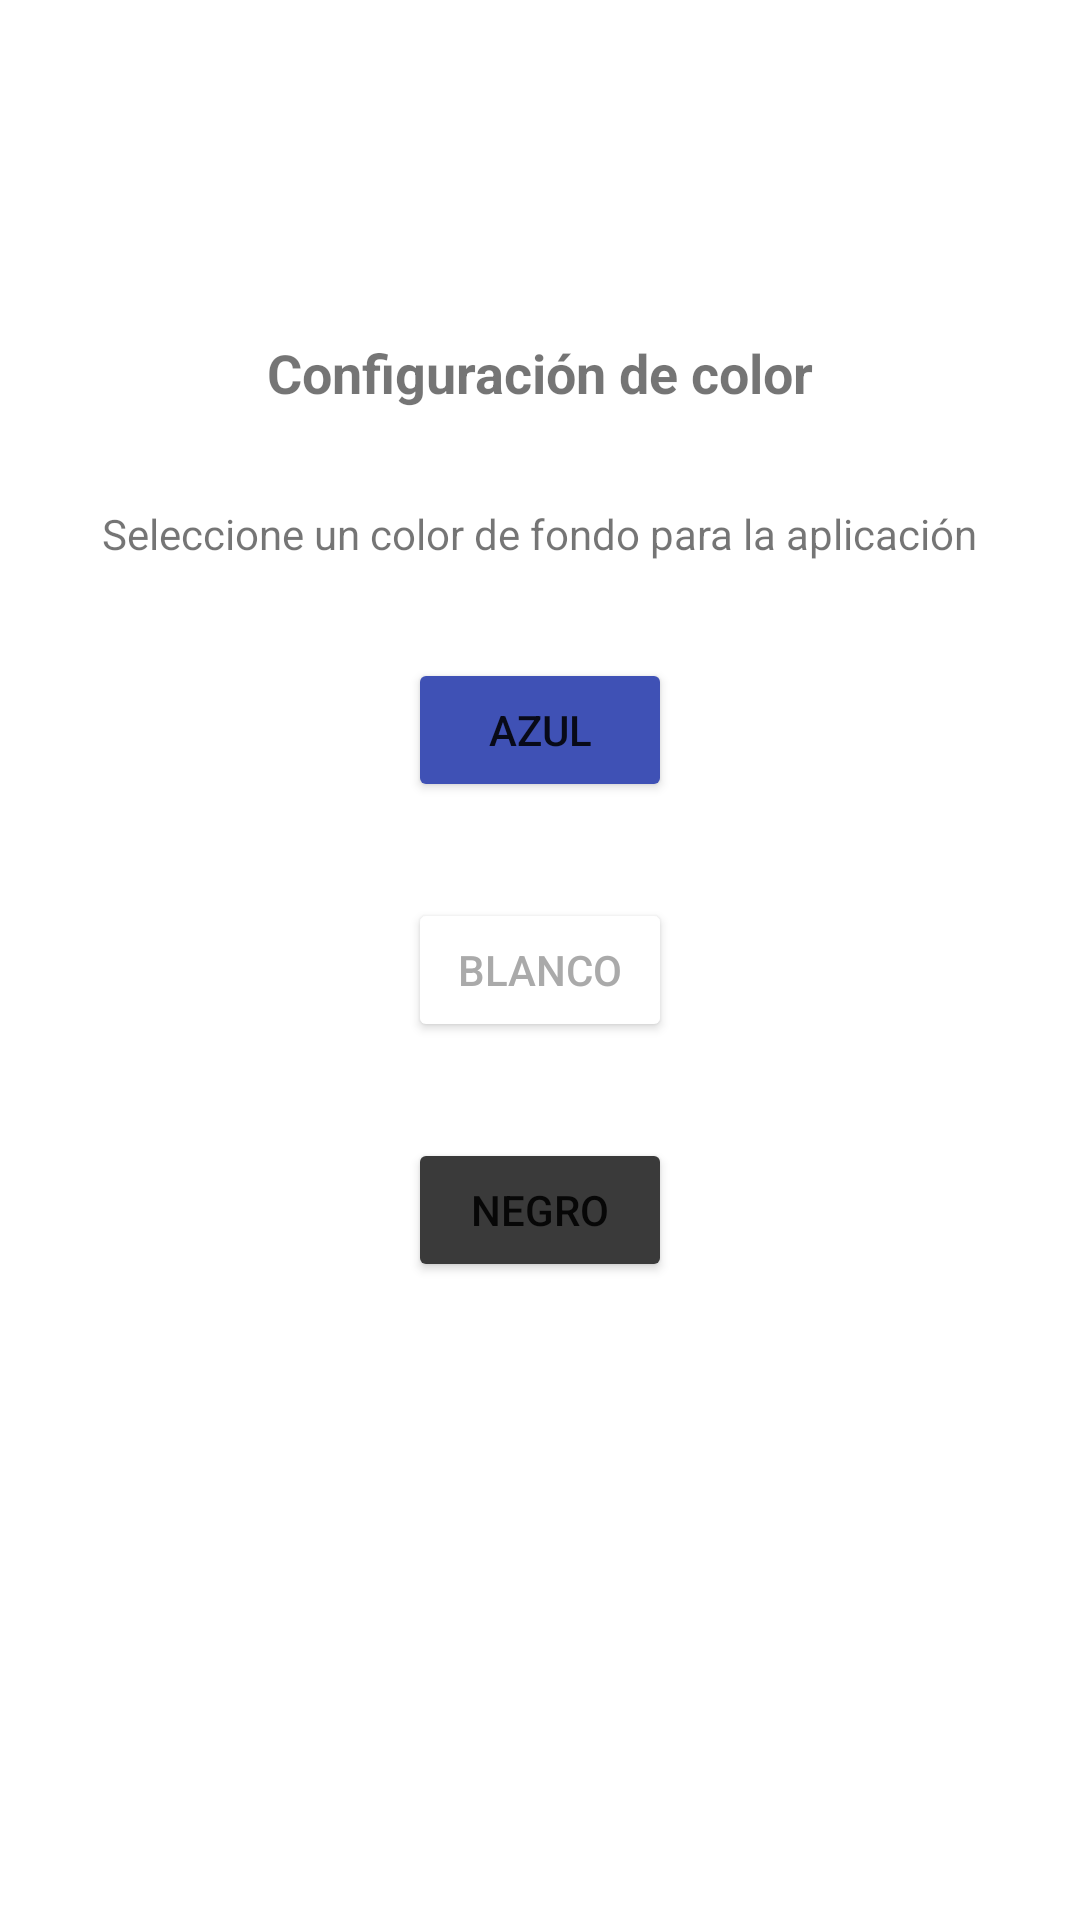

Layout XML and referenced resources for this Android screen:
<!-- AndroidManifest.xml: application theme Theme.EjercicioS3_Eco -->
<!-- res/layout/activity_config_color.xml -->
<?xml version="1.0" encoding="utf-8"?>
<androidx.constraintlayout.widget.ConstraintLayout xmlns:android="http://schemas.android.com/apk/res/android"
    xmlns:app="http://schemas.android.com/apk/res-auto"
    xmlns:tools="http://schemas.android.com/tools"
    android:id="@+id/background"
    android:layout_width="match_parent"
    android:layout_height="match_parent"
    tools:context=".configColor">

    <TextView
        android:id="@+id/textTv"
        android:layout_width="wrap_content"
        android:layout_height="wrap_content"
        android:layout_marginTop="32dp"
        android:text="Seleccione un color de fondo para la aplicación"
        app:layout_constraintEnd_toEndOf="parent"
        app:layout_constraintStart_toStartOf="parent"
        app:layout_constraintTop_toBottomOf="@+id/tittleTv" />

    <Button
        android:id="@+id/blueBtn"
        android:layout_width="wrap_content"
        android:layout_height="wrap_content"
        android:layout_marginTop="32dp"
        android:backgroundTint="#3F51B5"
        android:text="Azul"
        app:layout_constraintEnd_toEndOf="parent"
        app:layout_constraintStart_toStartOf="parent"
        app:layout_constraintTop_toBottomOf="@+id/textTv" />

    <Button
        android:id="@+id/whiteBtn"
        android:layout_width="wrap_content"
        android:layout_height="wrap_content"
        android:layout_marginTop="32dp"
        android:backgroundTint="#FFFFFF"
        android:text="Blanco"
        android:textColor="#AAAAAA"
        app:layout_constraintEnd_toEndOf="parent"
        app:layout_constraintStart_toStartOf="parent"
        app:layout_constraintTop_toBottomOf="@+id/blueBtn" />

    <Button
        android:id="@+id/blackBtn"
        android:layout_width="wrap_content"
        android:layout_height="wrap_content"
        android:layout_marginTop="32dp"
        android:backgroundTint="#3A3A3A"
        android:text="Negro"
        app:layout_constraintEnd_toEndOf="parent"
        app:layout_constraintStart_toStartOf="parent"
        app:layout_constraintTop_toBottomOf="@+id/whiteBtn" />

    <TextView
        android:id="@+id/tittleTv"
        android:layout_width="wrap_content"
        android:layout_height="0dp"
        android:layout_marginTop="112dp"
        android:text="Configuración de color"
        android:textSize="18sp"
        android:textStyle="bold"
        app:layout_constraintEnd_toEndOf="parent"
        app:layout_constraintStart_toStartOf="parent"
        app:layout_constraintTop_toTopOf="parent" />
</androidx.constraintlayout.widget.ConstraintLayout>
<!-- resources referenced by this layout -->
<resources>
  <style name="Theme.EjercicioS3_Eco" parent="Theme.MaterialComponents.DayNight.NoActionBar">
          
          <item name="colorPrimary">#FFFFFF</item>
          <item name="colorPrimaryVariant">#303030</item>
          <item name="colorOnPrimary">@color/white</item>
          
          <item name="colorSecondary">#534EE1</item>
          <item name="colorSecondaryVariant">@color/white</item>
          <item name="colorOnSecondary">@color/black</item>
          
          <item name="android:statusBarColor" tools:targetApi="l">?attr/colorPrimaryVariant</item>
          
      </style>
  <!-- not gathered from this repository: default colours our renderer supplied (Android Studio template values) -->
  <color name="black">#FF000000</color>
  <color name="white">#FFFFFFFF</color>
</resources>
